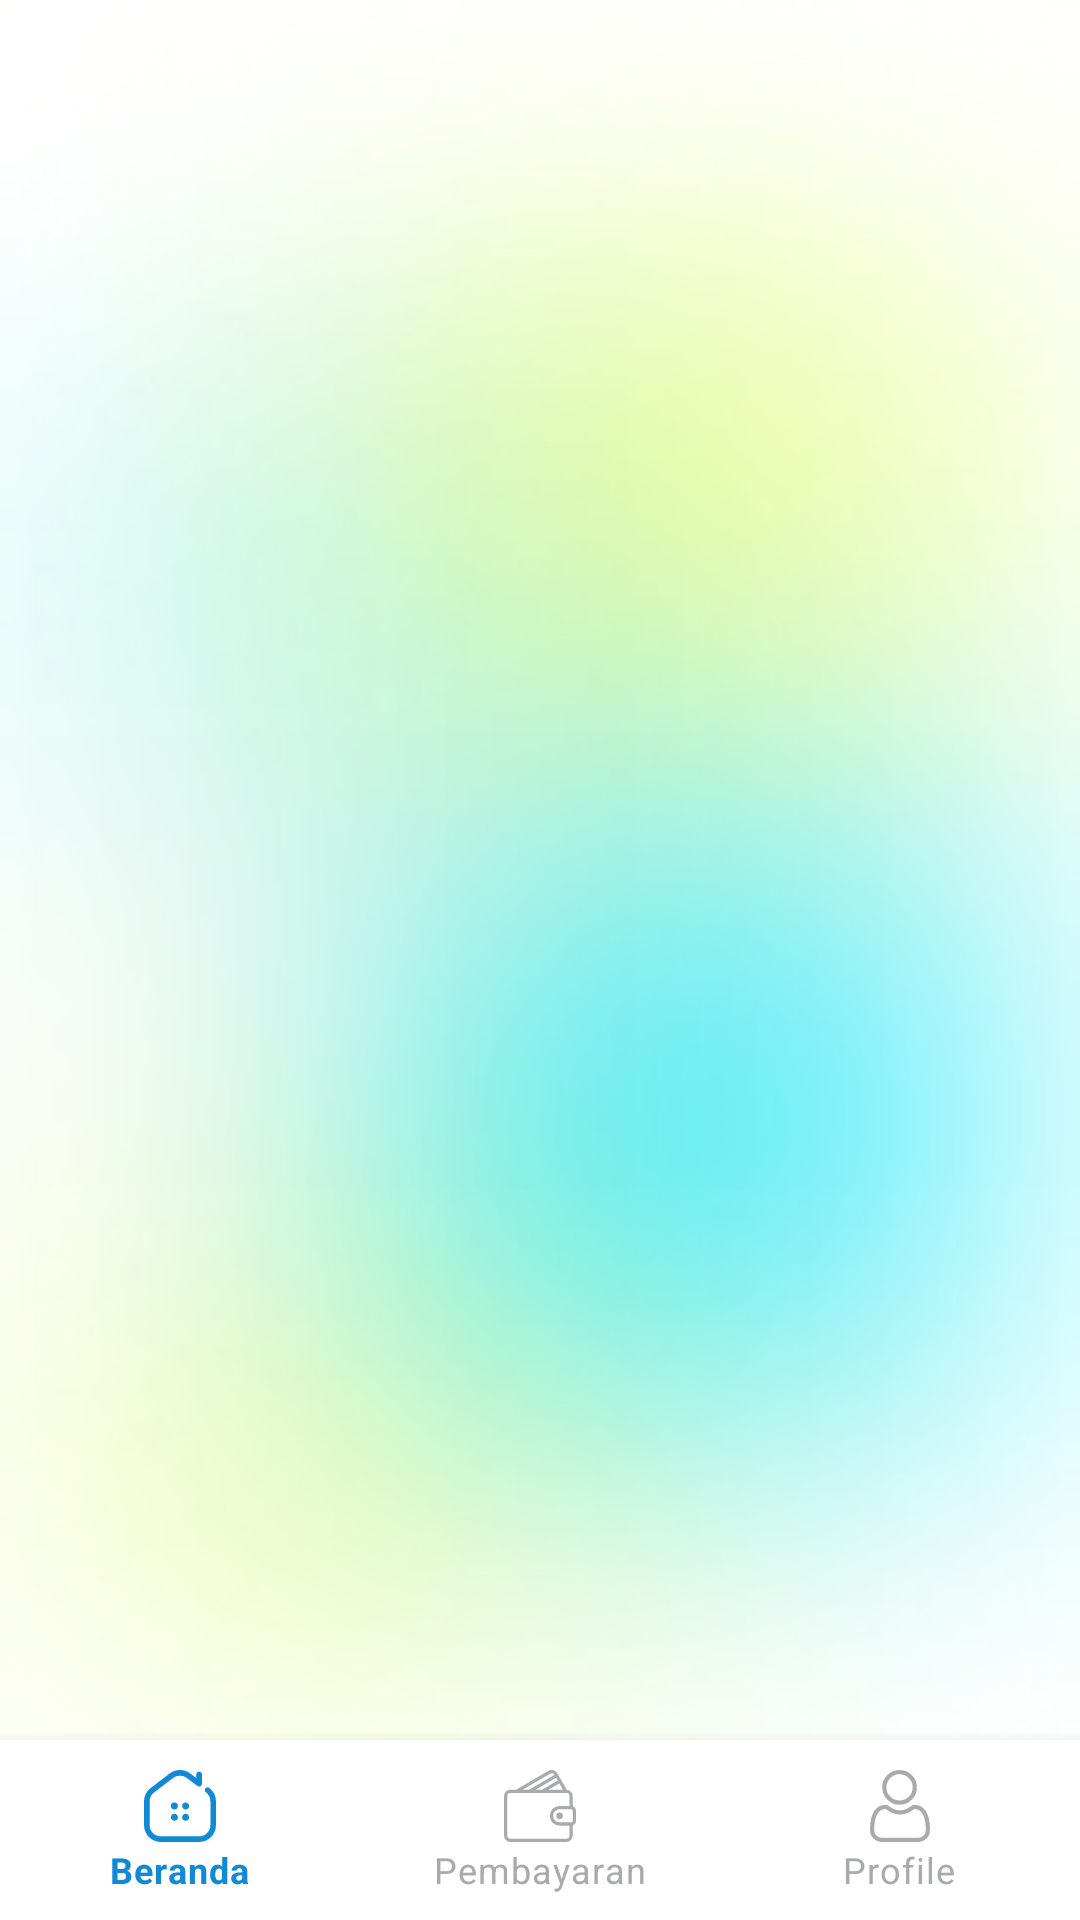

Write the Android layout XML for this screen, with the resource values it uses.
<!-- AndroidManifest.xml: application theme Theme.NPE_02_BeClean -->
<!-- res/layout/activity_main.xml -->
<?xml version="1.0" encoding="utf-8"?>
<androidx.constraintlayout.widget.ConstraintLayout
    xmlns:android="http://schemas.android.com/apk/res/android"
    xmlns:app="http://schemas.android.com/apk/res-auto"
    xmlns:tools="http://schemas.android.com/tools"
    android:layout_width="match_parent"
    android:layout_height="match_parent"
    android:background="@drawable/bg"
    tools:context=".Activities.MainActivity">
    <FrameLayout
        android:id="@+id/fl_main"
        android:layout_width="match_parent"
        android:layout_height="0dp"
        app:layout_constraintBottom_toTopOf="@id/bottom_nav"
        app:layout_constraintEnd_toEndOf="parent"
        app:layout_constraintStart_toStartOf="parent"
        app:layout_constraintTop_toTopOf="parent"/>
    <com.google.android.material.bottomnavigation.BottomNavigationView
        android:id="@+id/bottom_nav"
        android:layout_width="match_parent"
        android:layout_height="wrap_content"
        android:paddingVertical="2dp"
        app:menu="@menu/bottom_nav_item"
        app:backgroundTint="@color/white"
        app:itemIconTint="@drawable/item_color"
        app:itemTextColor="@drawable/item_color"
        app:layout_constraintBottom_toBottomOf="parent"
        app:layout_constraintEnd_toEndOf="parent"
        app:layout_constraintStart_toStartOf="parent"
        style="@style/Widget.MaterialComponents.BottomNavigationView.Colored"
        android:elevation="8dp"
        />
</androidx.constraintlayout.widget.ConstraintLayout>
<!-- resources referenced by this layout -->
<resources>
  <color name="white">#FFFFFFFF</color>
  <!-- drawable bg: png bitmap (drawable, 422433 bytes) -->
  <!-- drawable item_color (drawable) -->
  <?xml version="1.0" encoding="utf-8"?>
  <selector xmlns:android="http://schemas.android.com/apk/res/android">
      <item android:color="@color/blue_primary" android:state_checked="true"/>
      <item android:color="@color/grey_medium"/>
  </selector>
  <style name="Theme.NPE_02_BeClean" parent="Theme.MaterialComponents.DayNight.NoActionBar">
          
          <item name="colorPrimary">@color/green_primary</item>
          <item name="colorPrimaryVariant">@color/blue_primary</item>
          <item name="colorOnPrimary">@color/white</item>
          
          <item name="colorSecondary">@color/teal_200</item>
          <item name="colorSecondaryVariant">@color/teal_700</item>
          <item name="colorOnSecondary">@color/black</item>
          
          <item name="android:statusBarColor" tools:targetApi="l">?attr/colorPrimaryVariant</item>
          
      </style>
  <color name="blue_primary">#FF108AD6</color>
  <color name="grey_medium">#FFA9AAAB</color>
  <color name="green_primary">#FFB0D235</color>
  <color name="black">#FF000000</color>
  <!-- not gathered from this repository: default colours our renderer supplied (Android Studio template values) -->
  <color name="teal_200">#FF03DAC5</color>
  <color name="teal_700">#FF018786</color>
</resources>
